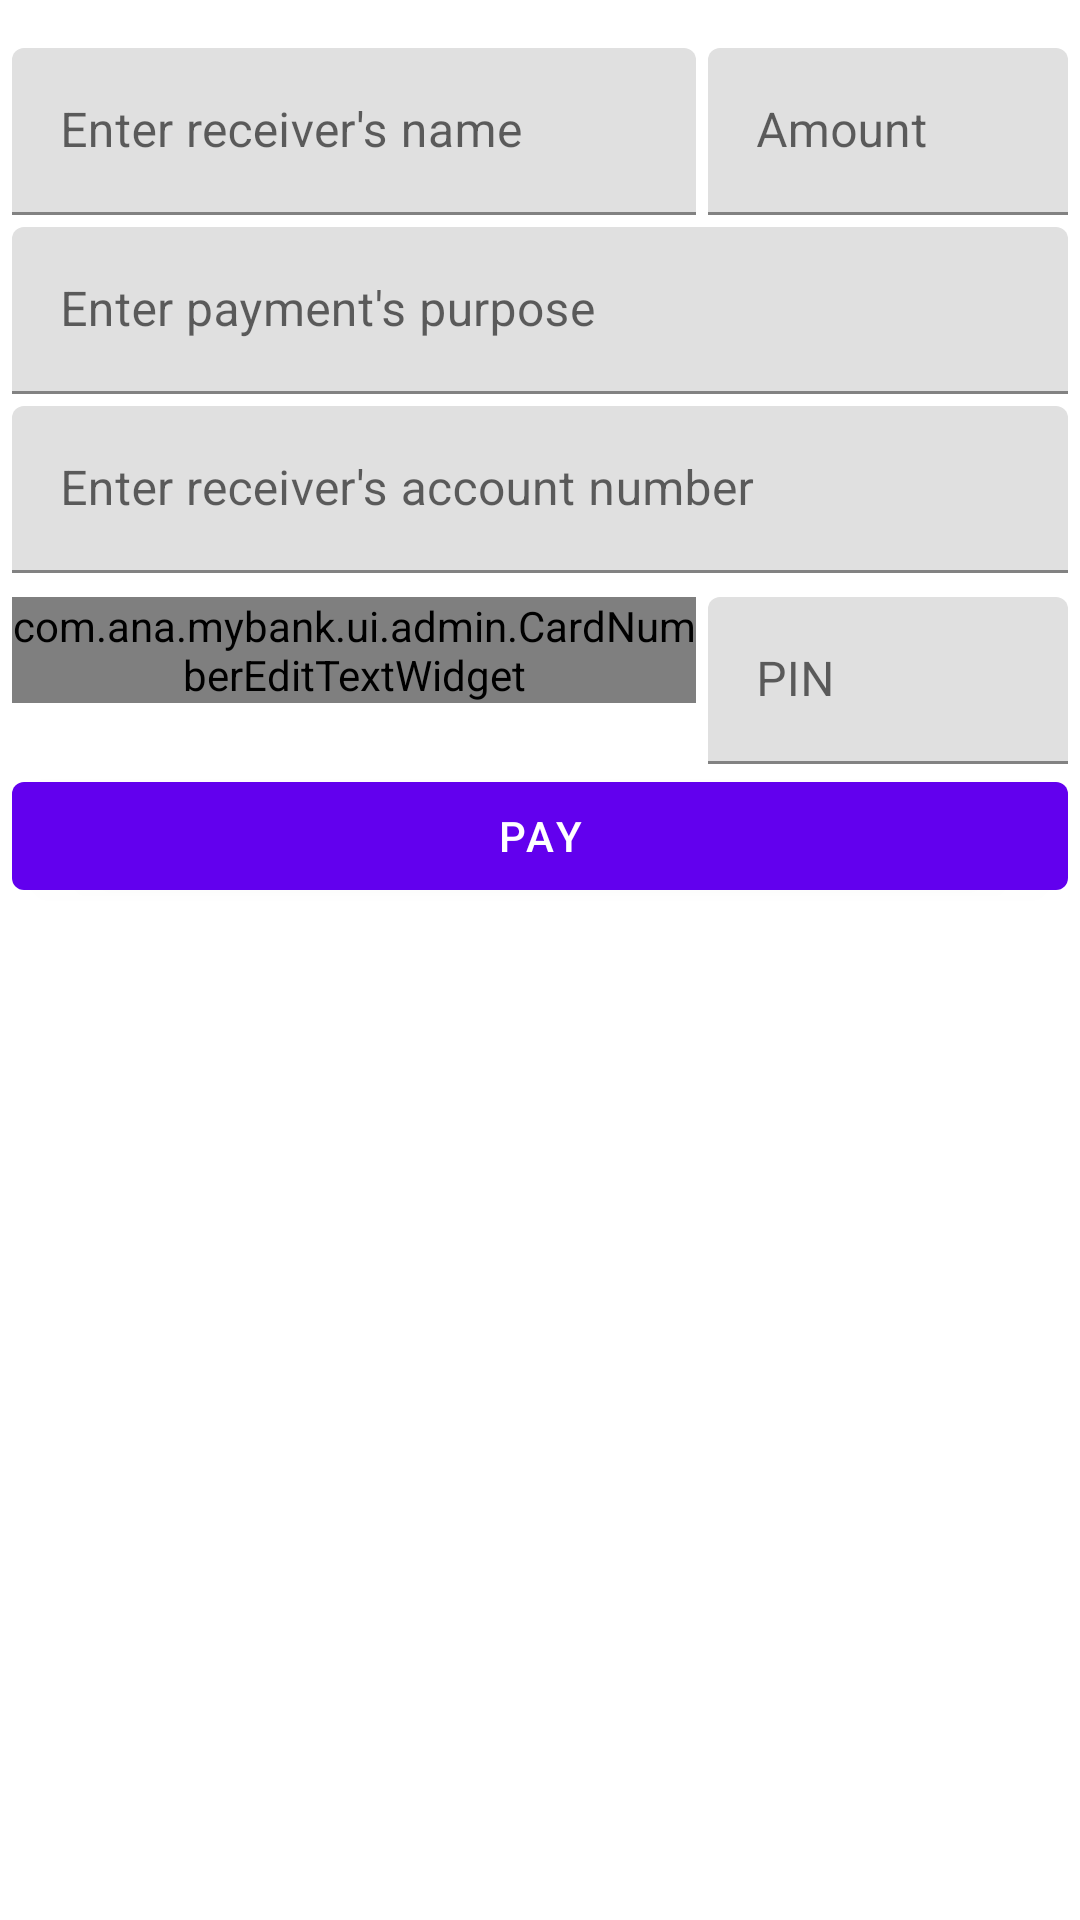

Android layout source for this screen:
<!-- AndroidManifest.xml: application theme AppTheme -->
<!-- res/layout/bottom_dialog_payment.xml -->
<?xml version="1.0" encoding="utf-8"?>
<androidx.constraintlayout.widget.ConstraintLayout xmlns:android="http://schemas.android.com/apk/res/android"
    xmlns:app="http://schemas.android.com/apk/res-auto"
    xmlns:tools="http://schemas.android.com/tools"
    tools:context=".ui.main.MainActivity"
    android:layout_width="match_parent"
    android:layout_height="match_parent"
    android:padding="4dp">
    <LinearLayout
        android:id="@+id/firstRow"
        android:orientation="horizontal"
        app:layout_constraintTop_toTopOf="parent"
        android:layout_width="match_parent"
        android:layout_height="wrap_content"
        android:gravity="top"
        android:layout_marginTop="12dp">
        <com.google.android.material.textfield.TextInputLayout
            android:id="@+id/inputLayoutName"
            android:layout_width="0dp"
            android:layout_height="wrap_content"
            android:layout_weight="1"
            android:hint="Enter receiver's name">
            <com.google.android.material.textfield.TextInputEditText
                android:id="@+id/editTextName"
                android:layout_width="match_parent"
                android:layout_height="wrap_content"
                android:inputType="textCapWords"
                android:maxLines="1"
                android:nextFocusDown="@id/editTextAmount"/>
        </com.google.android.material.textfield.TextInputLayout>
        <com.google.android.material.textfield.TextInputLayout
            android:id="@+id/inputLayoutAmount"
            android:layout_width="120dp"
            android:layout_height="wrap_content"
            android:layout_marginStart="4dp"
            android:hint="Amount">
            <com.google.android.material.textfield.TextInputEditText
                android:id="@+id/editTextAmount"
                android:layout_width="match_parent"
                android:layout_height="wrap_content"
                android:inputType="numberDecimal"
                android:maxLines="1"
                android:nextFocusDown="@id/editTextPurpose"/>
        </com.google.android.material.textfield.TextInputLayout>

    </LinearLayout>

    <com.google.android.material.textfield.TextInputLayout
        android:id="@+id/inputLayoutPurpose"
        android:layout_width="match_parent"
        android:layout_height="wrap_content"
        app:layout_constraintTop_toBottomOf="@id/firstRow"
        android:hint="Enter payment's purpose"
        android:layout_marginTop="4dp">
        <com.google.android.material.textfield.TextInputEditText
            android:id="@+id/editTextPurpose"
            android:layout_width="match_parent"
            android:layout_height="wrap_content"
            android:inputType="textCapSentences"
            android:maxLines="1"
            android:nextFocusDown="@id/editTextAccountNumber"/>
    </com.google.android.material.textfield.TextInputLayout>
    <com.google.android.material.textfield.TextInputLayout
        android:id="@+id/inputLayoutAccountNumber"
        android:layout_width="match_parent"
        android:layout_height="wrap_content"
        app:layout_constraintTop_toBottomOf="@id/inputLayoutPurpose"
        android:hint="Enter receiver's account number"
        android:layout_marginTop="4dp">
        <com.google.android.material.textfield.TextInputEditText
            android:id="@+id/editTextAccountNumber"
            android:layout_width="match_parent"
            android:layout_height="wrap_content"
            android:inputType="numberSigned"
            android:maxLines="1"
            android:nextFocusDown="@id/editTextCardNumber"/>
    </com.google.android.material.textfield.TextInputLayout>
    <LinearLayout
        android:id="@+id/secondRow"
        android:layout_width="match_parent"
        android:layout_height="wrap_content"
        app:layout_constraintTop_toBottomOf="@id/inputLayoutAccountNumber"
        android:orientation="horizontal"
        android:weightSum="1"
        android:layout_marginTop="8dp">
        <com.google.android.material.textfield.TextInputLayout
            android:id="@+id/inputLayoutCardNumber"
            android:layout_width="0dp"
            android:layout_height="wrap_content"
            android:layout_weight="1"
            android:hint="Enter your credit card number">
            <com.ana.mybank.ui.admin.CardNumberEditTextWidget
                android:id="@+id/editTextCardNumber"
                android:layout_width="match_parent"
                android:layout_height="wrap_content"
                android:inputType="numberSigned"
                android:maxLines="1"
                android:nextFocusDown="@id/editTextCardPin"/>
        </com.google.android.material.textfield.TextInputLayout>
        <com.google.android.material.textfield.TextInputLayout
            android:id="@+id/inputLayoutCardPin"
            android:layout_width="120dp"
            android:layout_height="wrap_content"
            android:layout_marginStart="4dp"
            android:hint="PIN">
            <com.google.android.material.textfield.TextInputEditText
                android:id="@+id/editTextCardPin"
                android:layout_width="match_parent"
                android:layout_height="wrap_content"
                android:inputType="numberPassword"
                android:maxLength="4"
                android:maxLines="1"/>
        </com.google.android.material.textfield.TextInputLayout>
    </LinearLayout>

    <com.google.android.material.button.MaterialButton
        android:id="@+id/buttonPay"
        app:layout_constraintTop_toBottomOf="@id/secondRow"
        android:layout_width="match_parent"
        android:layout_height="wrap_content"
        android:text="PAY" />
</androidx.constraintlayout.widget.ConstraintLayout>
<!-- resources referenced by this layout -->
<resources>
  <style name="AppTheme" parent="Theme.MaterialComponents.DayNight">
          
      </style>
</resources>
